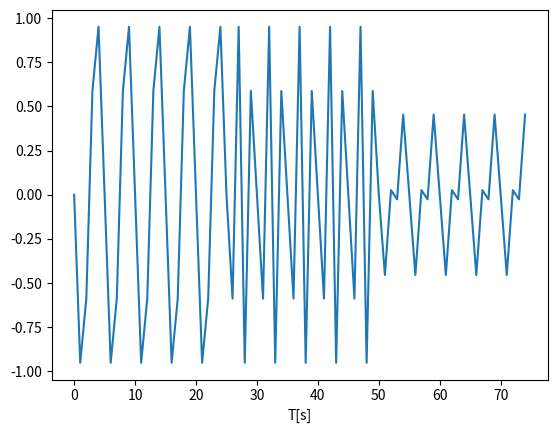

Reproduce this figure in Python.
import numpy as np
import matplotlib.pyplot as plt
sps=50
freq_hz=440.0
duration_s=1

waveform= np.sin(2*np.pi* 440 * np.arange(sps* 0.5) / sps)
waveform2= np.sin(2*np.pi* 880* np.arange(sps* 0.5) / sps)
waveform3= np.sin(2*np.pi* 1320 * np.arange(sps* 0.5) / sps)

a= np.zeros(int(sps* 1.5))
a[0:int(sps*0.5)] += waveform
a[int(sps*0.5):int(sps*1)] += waveform2

a[int(sps*1):int(sps*1.5)] += (waveform *1)
a[int(sps*1):int(sps*1.5)] += (waveform2 *0.8)
a[int(sps*1):int(sps*1.5)] += (waveform3 *0.1)
a[int(sps*1):int(sps*1.5)] /= 3


import matplotlib.pyplot as plt
import numpy as np

b=list(a)
#y=2*np.sin(4*x)-x*2+10*x  #f(x)=2sin(4x)-x^2+10x
plt.plot(b)
plt.xlabel("T[s]")
plt.show()